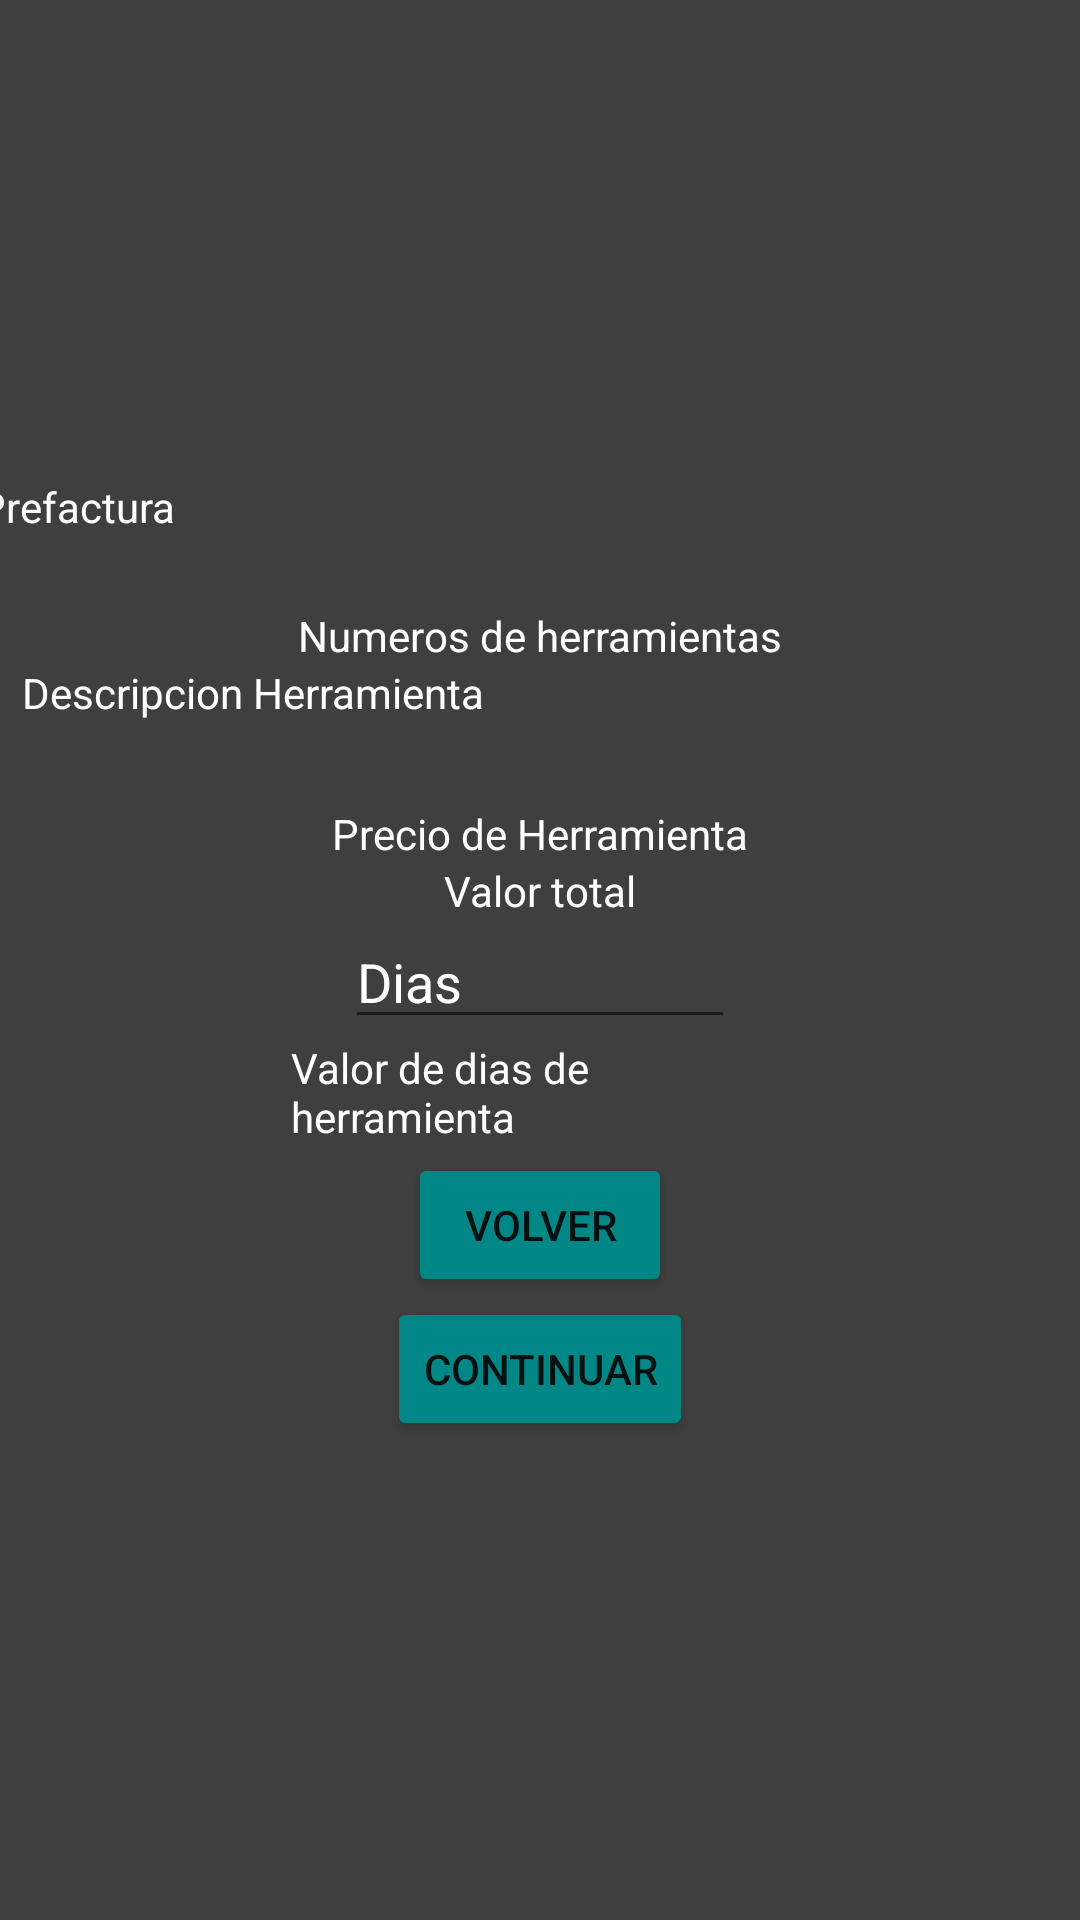

Layout XML and referenced resources for this Android screen:
<!-- AndroidManifest.xml: application theme Theme.Toolplus -->
<!-- res/layout/fragment_pre_bill.xml -->
<?xml version="1.0" encoding="utf-8"?>
<androidx.constraintlayout.widget.ConstraintLayout xmlns:android="http://schemas.android.com/apk/res/android"
    xmlns:app="http://schemas.android.com/apk/res-auto"
    xmlns:tools="http://schemas.android.com/tools"
    android:layout_width="match_parent"
    android:layout_height="match_parent"
    android:background="#80000000"
    tools:context=".PreBill">
    
    <ImageView
        android:layout_width="match_parent"
        android:layout_height="match_parent"
        android:src="@mipmap/herramientas_varias_wallpaper_preview"
        android:scaleType="centerCrop"
        android:contentDescription="@string/descriptionImagen" />

    <LinearLayout
        android:layout_width="match_parent"
        android:layout_height="match_parent"
        android:background="#80000000"
        android:gravity="center"
        android:textAlignment="center"
        android:orientation="vertical"
        tools:layout_editor_absoluteX="0dp"
        tools:layout_editor_absoluteY="-16dp">

        <TextView
            android:id="@+id/tittle"
            android:layout_width="374dp"
            android:layout_height="43dp"
            android:text="Prefactura "
            android:textColor="@color/white"
            tools:ignore="MissingConstraints"
            tools:layout_editor_absoluteX="21dp"
            tools:layout_editor_absoluteY="16dp" />

        <TextView
            android:id="@+id/TextnumberOfToolsPreBill"
            android:layout_width="wrap_content"
            android:layout_height="wrap_content"
            android:text="Numeros de herramientas"
            android:textColor="@color/white" />

        <TextView
            android:id="@+id/toolDescriptionPreBill"
            android:layout_width="345dp"
            android:layout_height="47dp"
            android:text="Descripcion Herramienta"
            android:textColor="@color/white" />

        <TextView
            android:id="@+id/toolPrice"
            android:layout_width="wrap_content"
            android:layout_height="wrap_content"
            android:text="Precio de Herramienta"
            android:textColor="@color/white" />

        <TextView
            android:id="@+id/fullValue"
            android:layout_width="wrap_content"
            android:layout_height="wrap_content"
            android:text="Valor total"
            android:textColor="@color/white" />


        <EditText
            android:id="@+id/numberOfDays"
            android:layout_width="130dp"
            android:layout_height="40dp"
            android:hint="@string/days"
            android:textColor="#fff"
            android:textColorHint="#fff"
            tools:ignore="MissingConstraints"
            tools:layout_editor_absoluteX="42dp"
            tools:layout_editor_absoluteY="445dp" />

        <TextView
            android:id="@+id/fullValueOfTool"
            android:layout_width="166dp"
            android:layout_height="38dp"
            android:text="Valor de dias de herramienta"
            android:textColor="@color/white"
            tools:ignore="MissingConstraints"
            tools:layout_editor_absoluteX="203dp"
            tools:layout_editor_absoluteY="445dp" />

        <Button
            android:id="@+id/backButton"
            android:layout_width="wrap_content"
            android:layout_height="wrap_content"
            android:backgroundTint="@color/design_default_color_secondary_variant"
            android:text="Volver"
            tools:ignore="MissingConstraints"
            tools:layout_editor_absoluteX="42dp"
            tools:layout_editor_absoluteY="538dp" />

        <Button
            android:id="@+id/ContinueButton"
            android:layout_width="wrap_content"
            android:layout_height="wrap_content"
            android:backgroundTint="@color/design_default_color_secondary_variant"
            android:text="Continuar"
            tools:ignore="MissingConstraints"
            tools:layout_editor_absoluteX="275dp"
            tools:layout_editor_absoluteY="538dp" />

    </LinearLayout>


</androidx.constraintlayout.widget.ConstraintLayout>
<!-- resources referenced by this layout -->
<resources>
  <color name="white">#FFFFFFFF</color>
  <string name="days">Dias</string>
  <string name="descriptionImagen">Background</string>
  <style name="Theme.Toolplus" parent="Theme.MaterialComponents.DayNight.DarkActionBar">
          
          <item name="colorPrimary">@color/purple_500</item>
          <item name="colorPrimaryVariant">@color/purple_700</item>
          <item name="colorOnPrimary">@color/white</item>
          
          <item name="colorSecondary">@color/teal_200</item>
          <item name="colorSecondaryVariant">@color/teal_700</item>
          <item name="colorOnSecondary">@color/black</item>
          
          <item name="android:statusBarColor">?attr/colorPrimaryVariant</item>
          
      </style>
  <color name="purple_500">#FF6200EE</color>
  <color name="purple_700">#FF3700B3</color>
  <color name="teal_200">#FF03DAC5</color>
  <color name="teal_700">#FF018786</color>
  <color name="black">#FF000000</color>
</resources>
